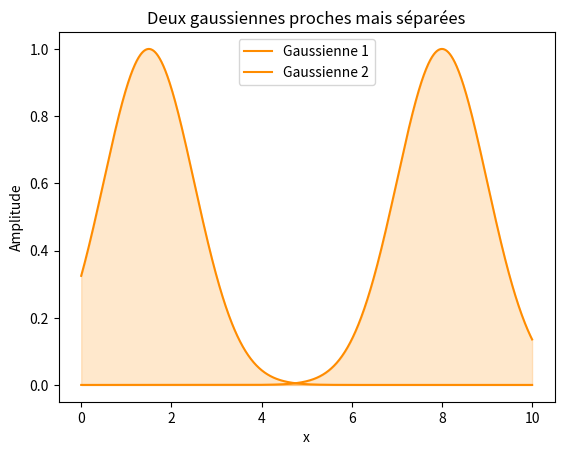

Source code (Python):
import numpy as np
import matplotlib.pyplot as plt

# Paramètres communs
sigma = 1
amplitude = 1.0

# Centres des deux gaussiennes (légèrement espacés)
mu1 = 1.5
mu2 = 8

# Axe des x assez large pour couvrir les deux
x = np.linspace(0, 10, 1000)

# Deux fonctions gaussiennes
y1 = amplitude * np.exp(-(x - mu1)**2 / (2 * sigma**2))
y2 = amplitude * np.exp(-(x - mu2)**2 / (2 * sigma**2))

# Tracé
plt.plot(x, y1, color='darkorange', label='Gaussienne 1')
plt.fill_between(x, y1, color='darkorange', alpha=0.2)

plt.plot(x, y2, color='darkorange', label='Gaussienne 2')
plt.fill_between(x, y2, color='darkorange', alpha=0.2)

# Esthétique
plt.title('Deux gaussiennes proches mais séparées')
plt.xlabel('x')
plt.ylabel('Amplitude')
plt.legend()
plt.savefig("1_2_gaussian.svg", bbox_inches='tight', transparent=True)
